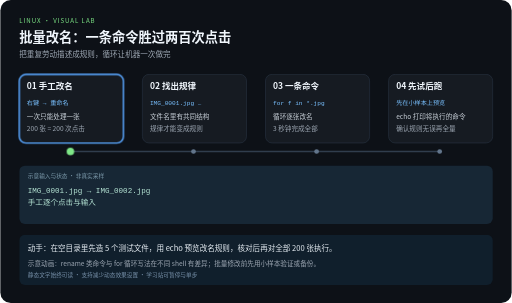
t = 0.00 s
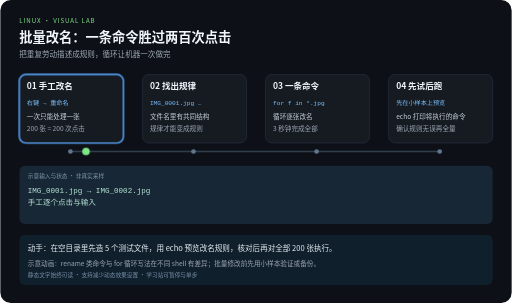
t = 2.10 s
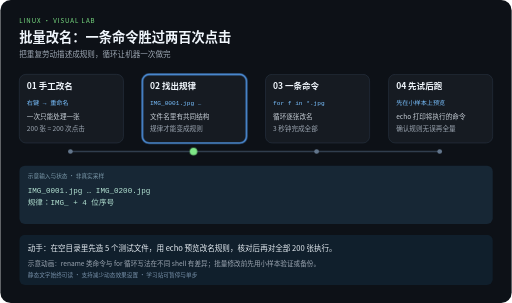
t = 3.90 s
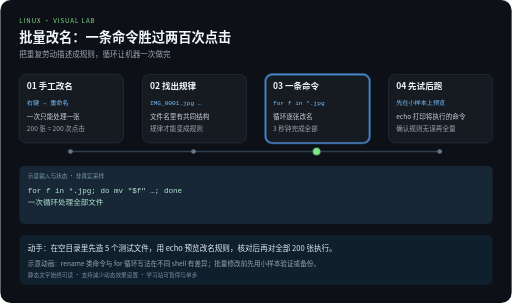
t = 6.00 s
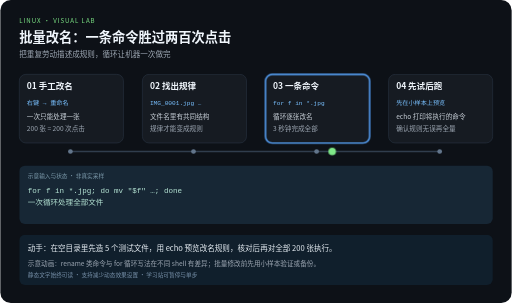
t = 8.10 s
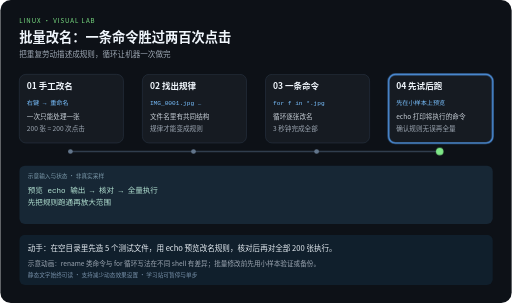
t = 10.00 s

The animated SVG that drew these frames (rendered in a browser with its animation timeline set to each time). Animation: 5 CSS @keyframes rules; frames cover the first 10.00 s.

<svg xmlns="http://www.w3.org/2000/svg" width="1080" height="640" viewBox="0 0 1080 640" role="img" aria-labelledby="title desc">
<title id="title">批量改名：一条命令胜过两百次点击</title>
<desc id="desc">把重复劳动描述成规则，循环让机器一次做完。四步示意，每 12 秒一轮，播放三轮后停止。示意动画：rename 类命令与 for 循环写法在不同 shell 有差异；批量修改前先用小样本验证或备份。</desc>
<style>
text{font-family:"Noto Sans CJK SC","Microsoft YaHei",sans-serif}
.code{font-family:Consolas,monospace}
.focus{opacity:0}
.output{opacity:0}.output.phase-0{opacity:1}
@keyframes step0{0%,24.9%{opacity:1}25%,100%{opacity:0}}.phase-0{animation:step0 12s linear 3}@keyframes step1{0%,24.9%{opacity:0}25%,49.9%{opacity:1}50%,100%{opacity:0}}.phase-1{animation:step1 12s linear 3}@keyframes step2{0%,49.9%{opacity:0}50%,74.9%{opacity:1}75%,100%{opacity:0}}.phase-2{animation:step2 12s linear 3}@keyframes step3{0%,74.9%{opacity:0}75%,100%{opacity:1}}.phase-3{animation:step3 12s linear 3}
@keyframes travel{0%,15%{transform:translateX(0)}25%,40%{transform:translateX(260px)}50%,65%{transform:translateX(520px)}75%,100%{transform:translateX(780px)}}
.token{animation:travel 12s ease-in-out 3}
@media (prefers-reduced-motion:reduce){.focus,.token,.output{animation:none}.token{display:none}}
</style>
<rect width="1080" height="640" rx="22" fill="#0d1117"/>
<text x="40" y="48" fill="#7ee787" font-size="13" letter-spacing="2">LINUX · VISUAL LAB</text>
<text x="40" y="88" fill="#f0f6fc" font-size="28" font-weight="bold">批量改名：一条命令胜过两百次点击</text>
<text x="40" y="120" fill="#9da7b3" font-size="16">把重复劳动描述成规则，循环让机器一次做完</text>
<path d="M148 320 H928" fill="none" stroke="#303d4d" stroke-width="3"/>

<g>
<rect x="40" y="157" width="220" height="145" rx="14" fill="#161b22" stroke="#303d4d"/>
<rect class="focus phase-0" x="40" y="157" width="220" height="145" rx="14" fill="none" stroke="#58a6ff" stroke-width="3"/>
<text x="56" y="189" fill="#f0f6fc" font-size="18" font-weight="bold">01 手工改名</text>
<text class="code" x="56" y="221" fill="#79c0ff" font-size="13">右键 → 重命名</text>
<text x="56" y="252" fill="#c9d1d9" font-size="14">一次只能处理一张</text>
<text x="56" y="276" fill="#9da7b3" font-size="14">200 张 = 200 次点击</text>
<circle cx="148" cy="320" r="5" fill="#62758b"/>
</g>
<g>
<rect x="300" y="157" width="220" height="145" rx="14" fill="#161b22" stroke="#303d4d"/>
<rect class="focus phase-1" x="300" y="157" width="220" height="145" rx="14" fill="none" stroke="#58a6ff" stroke-width="3"/>
<text x="316" y="189" fill="#f0f6fc" font-size="18" font-weight="bold">02 找出规律</text>
<text class="code" x="316" y="221" fill="#79c0ff" font-size="13">IMG_0001.jpg …</text>
<text x="316" y="252" fill="#c9d1d9" font-size="14">文件名里有共同结构</text>
<text x="316" y="276" fill="#9da7b3" font-size="14">规律才能变成规则</text>
<circle cx="408" cy="320" r="5" fill="#62758b"/>
</g>
<g>
<rect x="560" y="157" width="220" height="145" rx="14" fill="#161b22" stroke="#303d4d"/>
<rect class="focus phase-2" x="560" y="157" width="220" height="145" rx="14" fill="none" stroke="#58a6ff" stroke-width="3"/>
<text x="576" y="189" fill="#f0f6fc" font-size="18" font-weight="bold">03 一条命令</text>
<text class="code" x="576" y="221" fill="#79c0ff" font-size="13">for f in *.jpg</text>
<text x="576" y="252" fill="#c9d1d9" font-size="14">循环逐张改名</text>
<text x="576" y="276" fill="#9da7b3" font-size="14">3 秒钟完成全部</text>
<circle cx="668" cy="320" r="5" fill="#62758b"/>
</g>
<g>
<rect x="820" y="157" width="220" height="145" rx="14" fill="#161b22" stroke="#303d4d"/>
<rect class="focus phase-3" x="820" y="157" width="220" height="145" rx="14" fill="none" stroke="#58a6ff" stroke-width="3"/>
<text x="836" y="189" fill="#f0f6fc" font-size="18" font-weight="bold">04 先试后跑</text>
<text class="code" x="836" y="221" fill="#79c0ff" font-size="13">先在小样本上预览</text>
<text x="836" y="252" fill="#c9d1d9" font-size="14">echo 打印将执行的命令</text>
<text x="836" y="276" fill="#9da7b3" font-size="14">确认规则无误再全量</text>
<circle cx="928" cy="320" r="5" fill="#62758b"/>
</g>
<rect x="40" y="350" width="1000" height="123" rx="12" fill="#172735"/>
<text x="58" y="375" fill="#7c9aab" font-size="12">示意输入与状态 · 非真实采样</text>
<g class="output phase-0">
<text class="code" x="58" y="407" fill="#b5e4d4" font-size="16">IMG_0001.jpg → IMG_0002.jpg</text>
<text class="code" x="58" y="434" fill="#b5e4d4" font-size="16">手工逐个点击与输入</text>
</g>
<g class="output phase-1">
<text class="code" x="58" y="407" fill="#b5e4d4" font-size="16">IMG_0001.jpg … IMG_0200.jpg</text>
<text class="code" x="58" y="434" fill="#b5e4d4" font-size="16">规律：IMG_ + 4 位序号</text>
</g>
<g class="output phase-2">
<text class="code" x="58" y="407" fill="#b5e4d4" font-size="16">for f in *.jpg; do mv &quot;$f&quot; …; done</text>
<text class="code" x="58" y="434" fill="#b5e4d4" font-size="16">一次循环处理全部文件</text>
</g>
<g class="output phase-3">
<text class="code" x="58" y="407" fill="#b5e4d4" font-size="16">预览 echo 输出 → 核对 → 全量执行</text>
<text class="code" x="58" y="434" fill="#b5e4d4" font-size="16">先把规则跑通再放大范围</text>
</g>
<circle class="token" cx="148" cy="320" r="8" fill="#7ee787"/>
<rect x="40" y="496" width="1000" height="106" rx="12" fill="#101f2c"/>
<text x="58" y="530" fill="#e6edf3" font-size="16">动手：在空目录里先造 5 个测试文件，用 echo 预览改名规则，核对后再对全部 200 张执行。</text>
<text x="58" y="561" fill="#9da7b3" font-size="14">示意动画：rename 类命令与 for 循环写法在不同 shell 有差异；批量修改前先用小样本验证或备份。</text>
<text x="58" y="585" fill="#7790a9" font-size="12">静态文字始终可读 · 支持减少动态效果设置 · 学习站可暂停与单步</text>
</svg>
